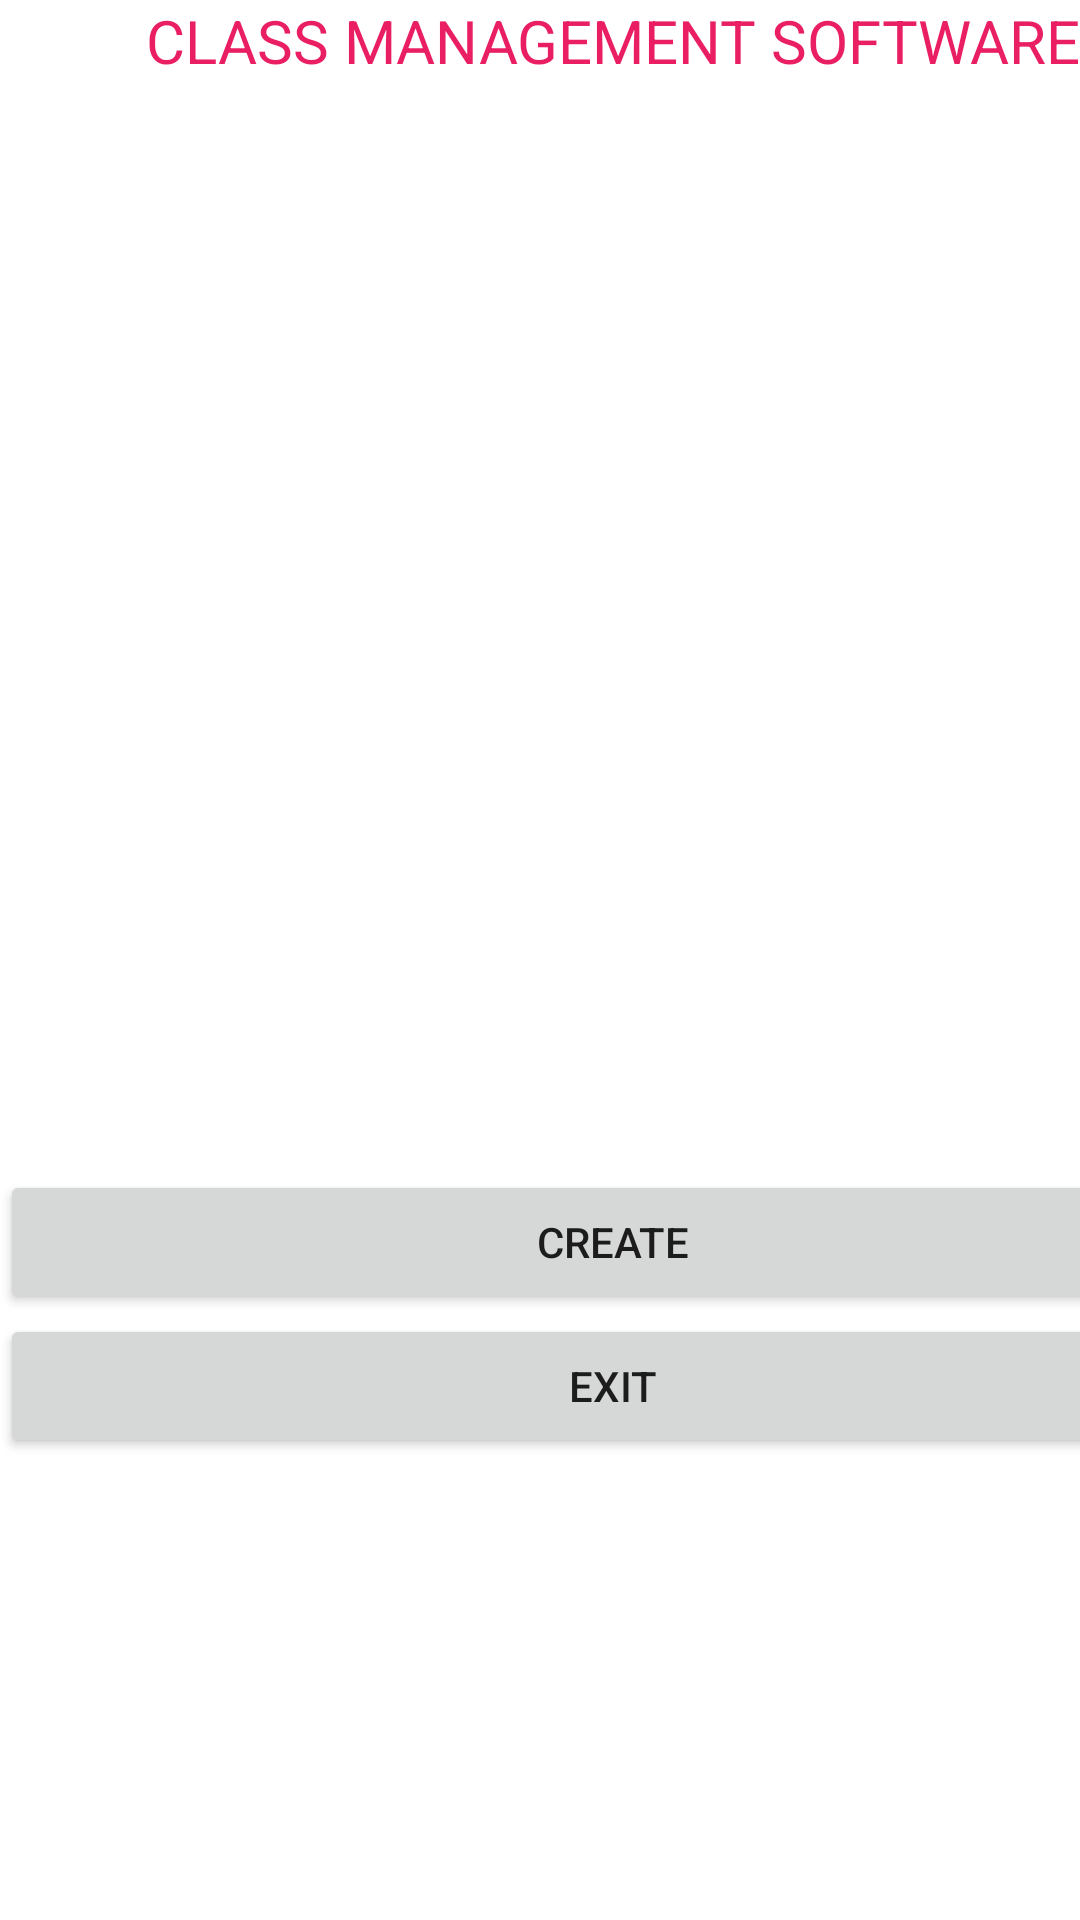

The Android layout XML behind this screen, and the referenced resources:
<!-- AndroidManifest.xml: application theme Theme.Lab3SQLLite -->
<!-- res/layout/activity_main.xml -->
<?xml version="1.0" encoding="utf-8"?>
<androidx.constraintlayout.widget.ConstraintLayout xmlns:android="http://schemas.android.com/apk/res/android"
    xmlns:app="http://schemas.android.com/apk/res-auto"
    xmlns:tools="http://schemas.android.com/tools"
    android:layout_width="match_parent"
    android:layout_height="match_parent"
    tools:context=".MainActivity">

    <LinearLayout
        android:layout_width="409dp"
        android:layout_height="729dp"
        android:orientation="vertical"
        tools:layout_editor_absoluteX="1dp"
        tools:layout_editor_absoluteY="1dp">

        <TextView
            android:id="@+id/tvHeading"
            android:layout_width="match_parent"
            android:layout_height="wrap_content"
            android:text="@string/tvHeading"
            android:textAlignment="center"
            android:textColor="#E91E63"
            android:textSize="20sp"
            android:gravity="center"
            />

        <ListView
            android:id="@+id/listView"
            android:layout_width="match_parent"
            android:layout_height="363dp">

        </ListView>

        <Button
            android:id="@+id/btnCreate"
            android:layout_width="match_parent"
            android:layout_height="wrap_content"
            android:text="@string/btnCreate"
            android:onClick="create"
            />

        <Button
            android:id="@+id/btnExit"
            android:layout_width="match_parent"
            android:layout_height="wrap_content"
            android:text="@string/btnExits"
            android:onClick="exit"
            />
    </LinearLayout>
</androidx.constraintlayout.widget.ConstraintLayout>
<!-- resources referenced by this layout -->
<resources>
  <string name="btnCreate">CREATE</string>
  <string name="btnExits">EXIT</string>
  <string name="tvHeading">CLASS MANAGEMENT SOFTWARE</string>
  <style name="Theme.Lab3SQLLite" parent="Theme.MaterialComponents.DayNight.DarkActionBar">
          
          <item name="colorPrimary">@color/purple_500</item>
          <item name="colorPrimaryVariant">@color/purple_700</item>
          <item name="colorOnPrimary">@color/white</item>
          
          <item name="colorSecondary">@color/teal_200</item>
          <item name="colorSecondaryVariant">@color/teal_700</item>
          <item name="colorOnSecondary">@color/black</item>
          
          <item name="android:statusBarColor" tools:targetApi="l">?attr/colorPrimaryVariant</item>
          
      </style>
  <!-- not gathered from this repository: default colours our renderer supplied (Android Studio template values) -->
  <color name="purple_500">#FF6200EE</color>
  <color name="purple_700">#FF3700B3</color>
  <color name="teal_200">#FF03DAC5</color>
  <color name="teal_700">#FF018786</color>
  <color name="black">#FF000000</color>
  <color name="white">#FFFFFFFF</color>
</resources>
